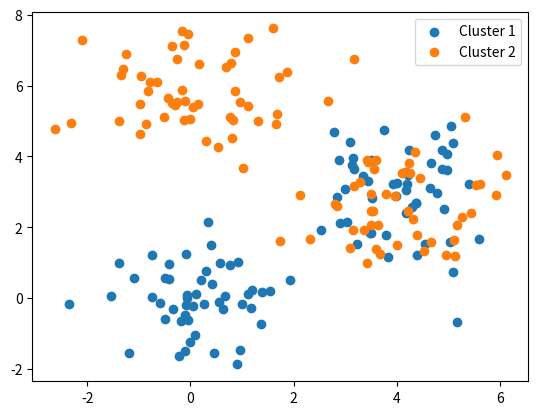

This chart was generated by the following Python code:
import numpy as np
import matplotlib.pyplot as plt

# Generate data for two classes from 4 clusters
n_samples = 50 # pro cluster - divide by 2 for n_samples per class
mean1 = [0, 0]
cov1 = [[1, 0], [0, 1]]
cluster1 = np.random.multivariate_normal(mean1, cov1, n_samples)

mean2 = [4, 3]
cov2 = [[1, 0], [0, 1]]
cluster2 = np.random.multivariate_normal(mean2, cov2, n_samples)

mean3 = [0, 6]
cov3 = [[1, 0], [0, 1]]
cluster3 = np.random.multivariate_normal(mean3, cov3, n_samples)

mean4 = [4, 3]
cov4 = [[1, 0], [0, 1]]
cluster4 = np.random.multivariate_normal(mean4, cov4, n_samples)


data_pos = np.concatenate((cluster1, cluster2), axis=0)
data_neg = np.concatenate((cluster3, cluster4), axis=0)
# Plot the clusters
fig, ax = plt.subplots()
ax.scatter(data_pos[:, 0], data_pos[:, 1], label='Cluster 1')
ax.scatter(data_neg[:, 0], data_neg[:, 1], label='Cluster 2')

ax.legend()
plt.show()

data_pos = np.c_[data_pos, np.ones(len(data_pos))]
data_neg = np.c_[data_neg, np.zeros(len(data_neg))]

np.save('toydata.npy', np.concatenate((data_pos,data_neg),axis=0))




